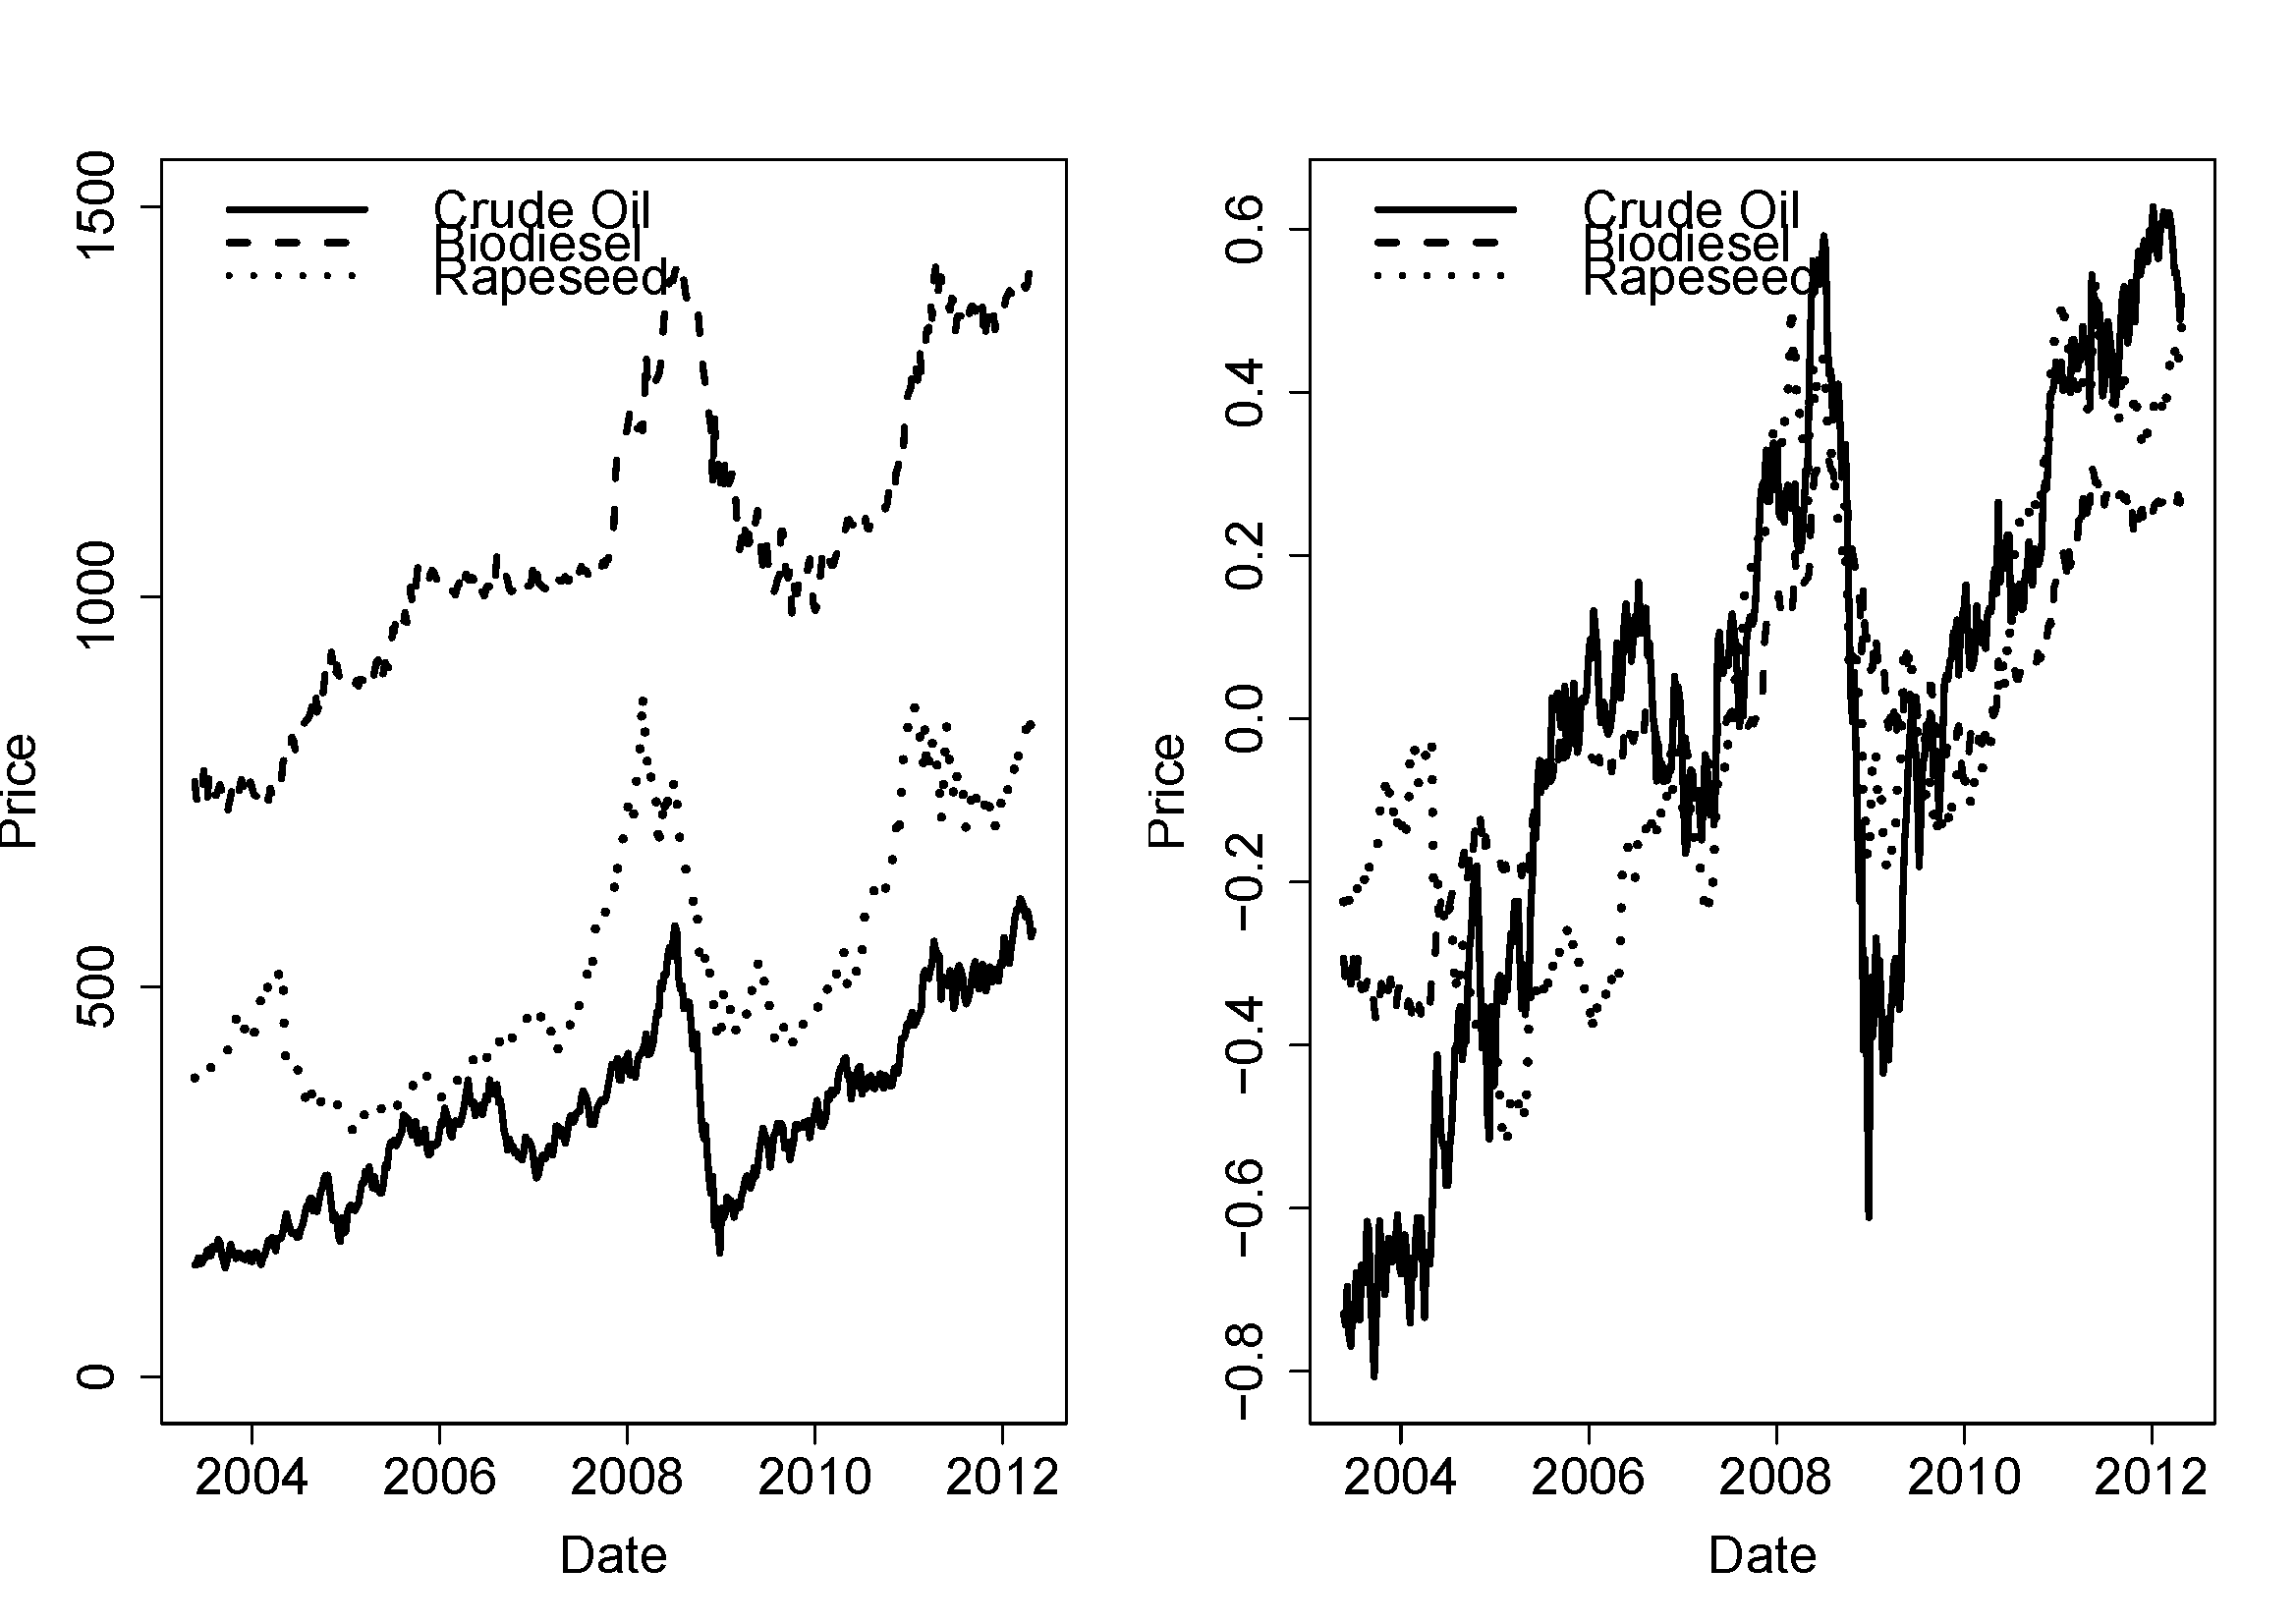

Source code (R):
# Clear memory
rm(list = ls())
# Set working directory
#setwd("...")

# install and load libraries
libraries = c("car",
              "abind",
              "quantmod",
              "zoo", 
              "Epi",
              "tseries",
              "urca",
              "vars",
              "tsDyn",
              "stats", 
              "fGarch",
              "np",
              "corpcor",
              "FinTS",
              "rugarch", 
              "rmgarch",
              "Rcpp",
              "truncnorm",
              "Kendall",
              "sm",
              "ccgarch")

lapply(libraries, function(x) if (!(x %in% installed.packages())) {
  install.packages(x)
})

lapply(libraries,require,quietly=TRUE,character.only=TRUE)

#install archived package uroot
pkgfile = "uroot_1.4.tar.gz"

download.file(url      = "http://cran.r-project.org/src/contrib/Archive/uroot/uroot_1.4.tar.gz",
              destfile = pkgfile)

install.packages(pkgs  = pkgfile,
                 type  = "source",
                 repos = NULL)

require("uroot")
unlink(pkgfile)

source("Data.R")

# Plot 1
par(mfrow = c(1, 2))
plot(Data$Date,
     Data$Crude.Oil,
     cex.axis = 1.2,
     cex.lab  = 1.2, 
     type     = "l",
     lwd      = 3,
     xlab     = "Date",
     ylab     = "Price", 
     ylim     = c(0, 1500))

lines(Data$Date,
      Data$Biodiesel,
      type = "l",
      lwd  = 3, 
      lty  = 2)

lines(Data$Date,
      Data$Rapeseed,
      type = "l",
      lwd  = 4, 
      lty  = 3)

legend("topleft",
       c("Crude Oil", "Biodiesel", "Rapeseed"), 
       y.intersp = 0.5,
       cex       = 1.2,
       lty       = c(1, 2, 3), 
       lwd       = 3,
       bty       = "n")

plot(Data$Date,
     lp$Crude.Oil,
     cex.axis = 1.2,
     cex.lab  = 1.2, 
     type     = "l",
     lwd      = 3,
     xlab     = "Date",
     ylab     = "Price")

lines(Data$Date,
      lp$Biodiesel,
      type = "l",
      lwd  = 3, 
      lty  = 2)

lines(Data$Date,
      lp$Rapeseed,
      type = "l",
      lwd  = 4, 
      lty  = 3)

legend("topleft",
       c("Crude Oil", "Biodiesel", "Rapeseed"), 
       y.intersp = 0.5,
       cex       = 1.2,
       lty       = c(1, 2, 3), 
       lwd       = 3,
       bty       = "n")
